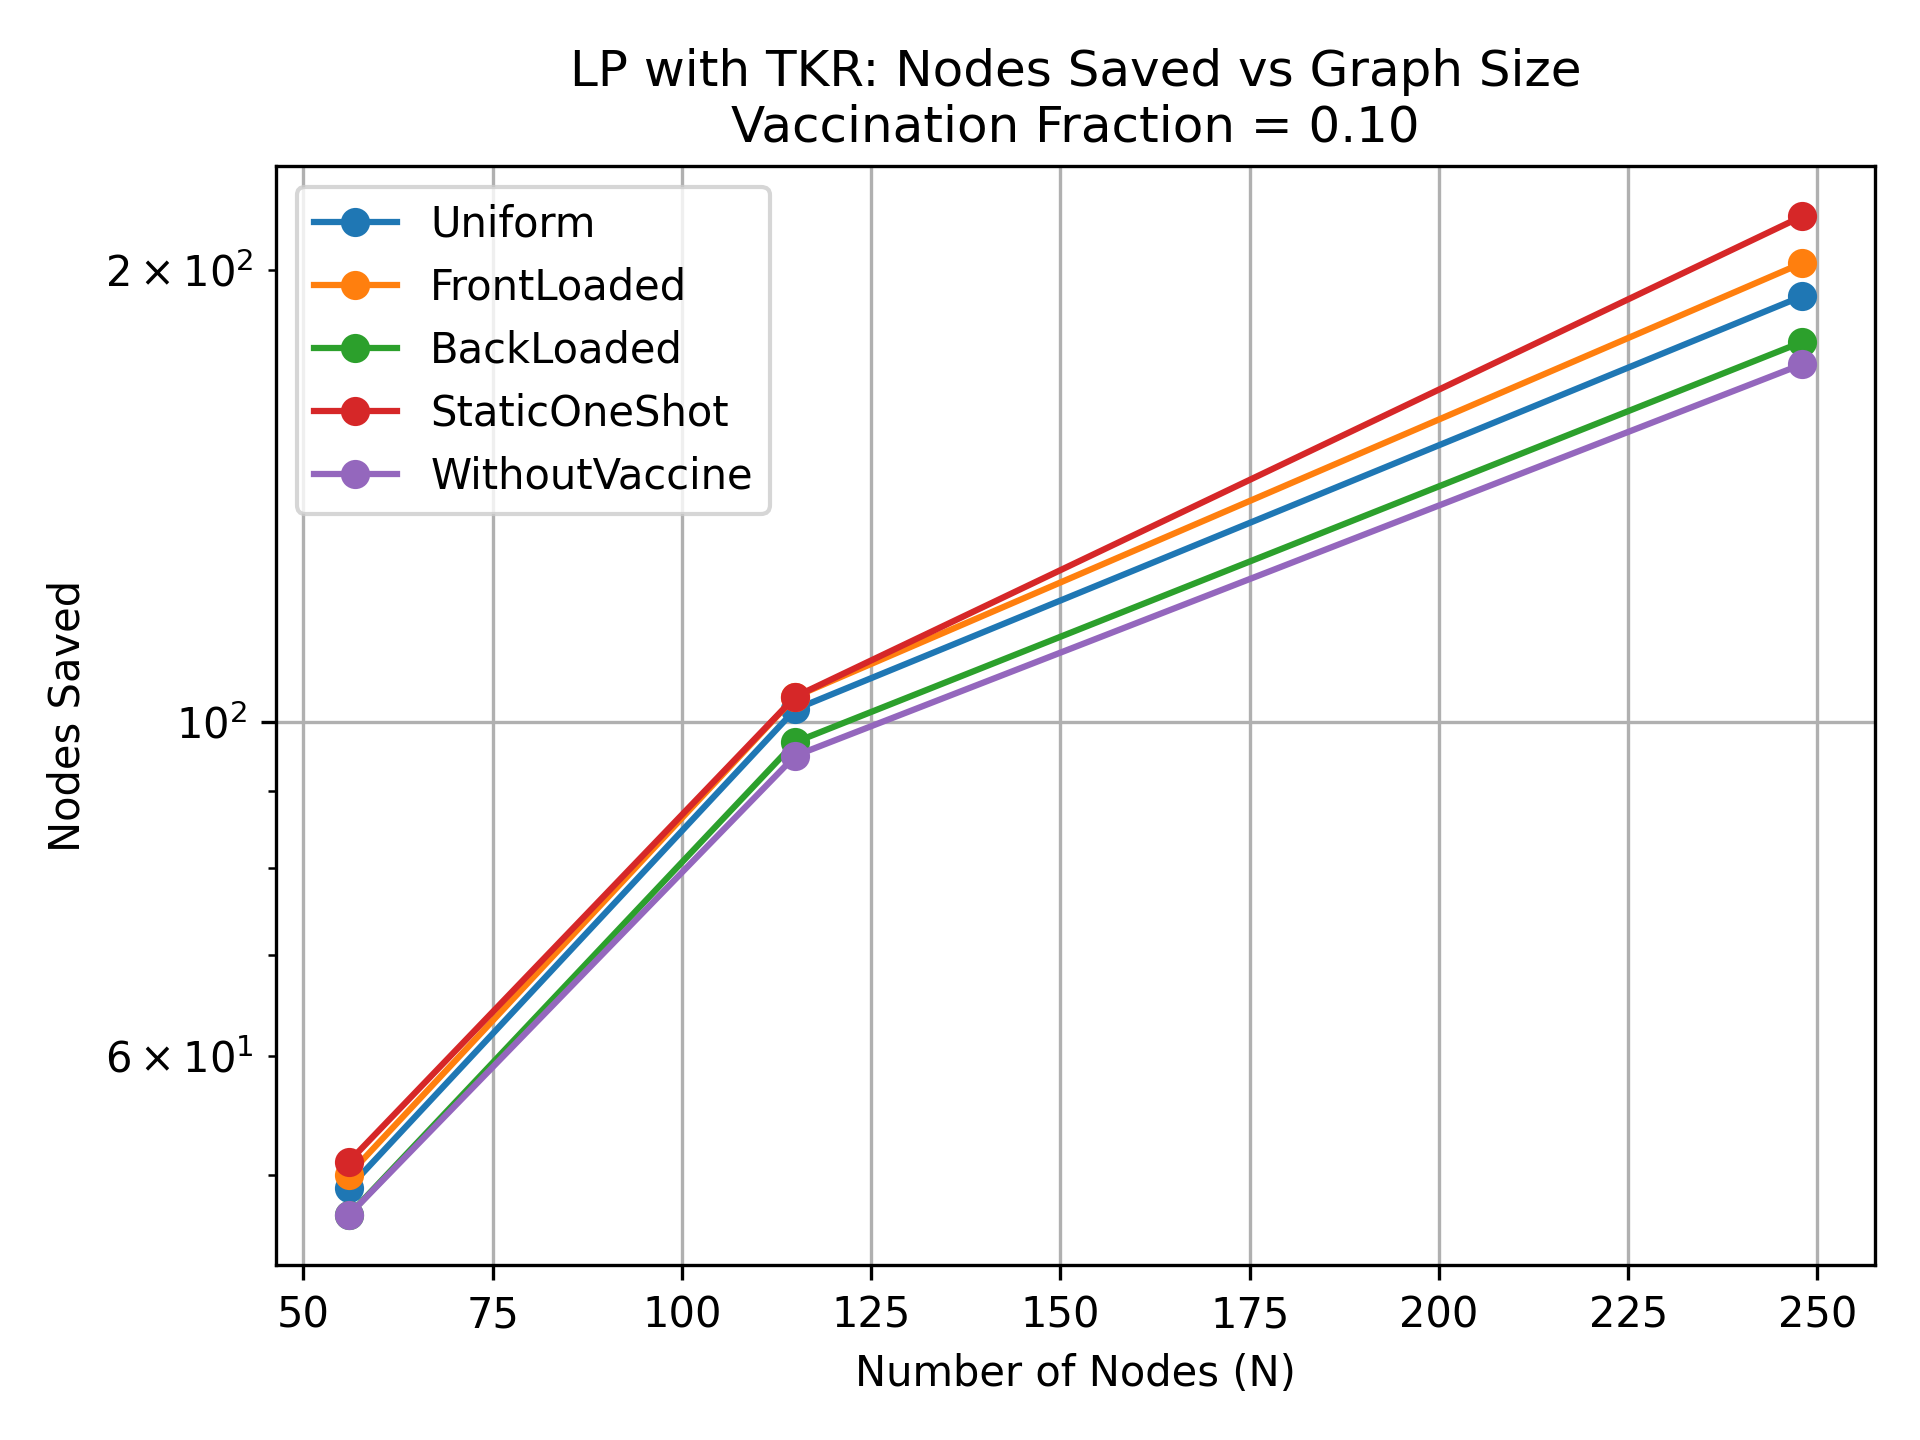

The table this chart was drawn from, first rows:
NodeSize, Uniform, FrontLoaded, BackLoaded, StaticOneShot, WithoutVaccine
56, 49, 50, 47, 51, 47
115, 102, 104, 97, 104, 95
248, 192, 202, 179, 217, 173
